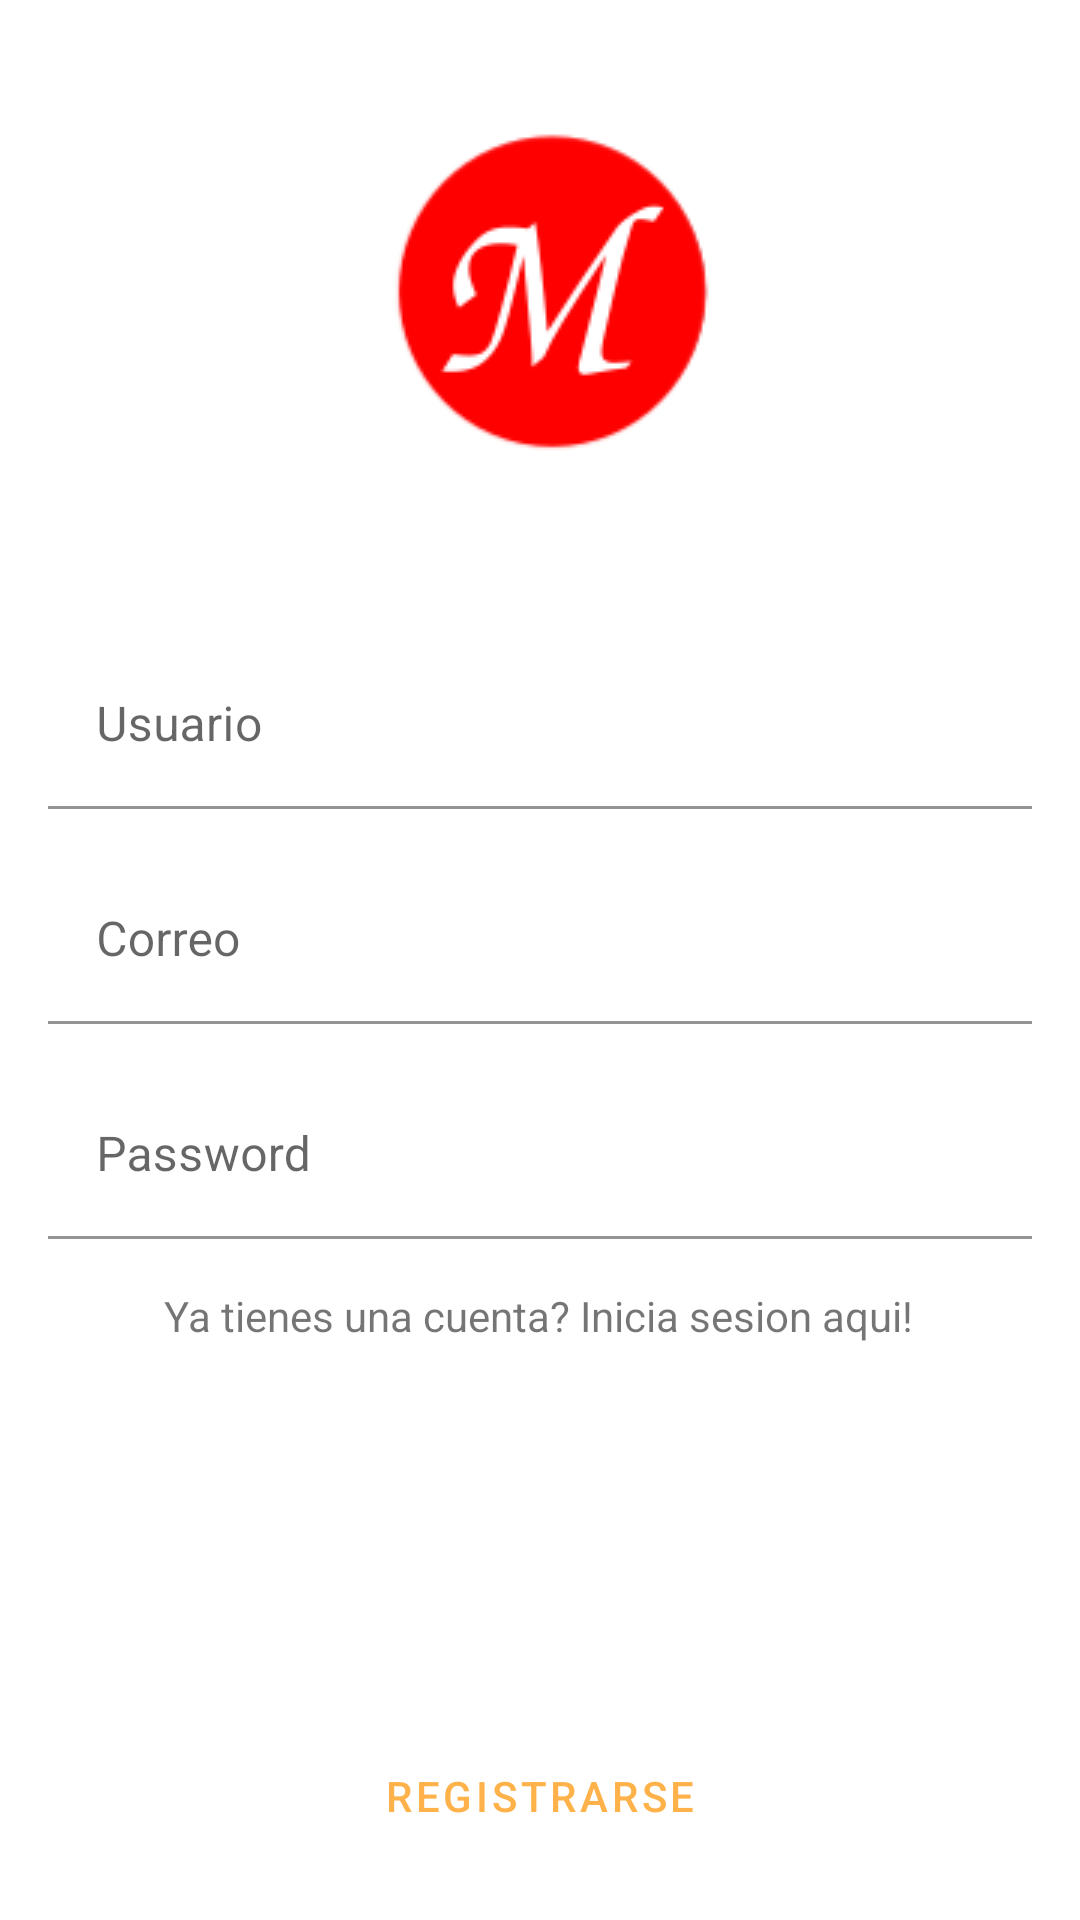

The Android layout XML behind this screen, and the referenced resources:
<!-- AndroidManifest.xml: application theme Theme.MitYoAl -->
<!-- res/layout/activity_sign_in.xml -->
<?xml version="1.0" encoding="utf-8"?>
<androidx.constraintlayout.widget.ConstraintLayout xmlns:android="http://schemas.android.com/apk/res/android"
    xmlns:app="http://schemas.android.com/apk/res-auto"
    xmlns:tools="http://schemas.android.com/tools"
    android:layout_width="match_parent"
    android:layout_height="match_parent"
    android:theme="@style/Theme.NoActionBar"
    tools:context=".SignInActivity">

    <ImageView
        android:id="@+id/imgSIlogo"
        android:layout_width="150dp"
        android:layout_height="150dp"
        android:layout_marginTop="32dp"
        android:scaleType="center"
        android:src="@drawable/logo_completo"
        app:layout_constraintEnd_toEndOf="parent"
        app:layout_constraintStart_toStartOf="parent"
        app:layout_constraintTop_toTopOf="parent" />

    <com.google.android.material.textfield.TextInputLayout
        android:id="@+id/tilUserReg"
        android:layout_width="match_parent"
        android:layout_height="wrap_content"
        android:layout_marginStart="@dimen/margin"
        android:layout_marginTop="32dp"
        android:layout_marginEnd="@dimen/margin"
        app:layout_constraintEnd_toEndOf="parent"
        app:layout_constraintStart_toStartOf="parent"
        app:layout_constraintTop_toBottomOf="@id/imgSIlogo">

        <com.google.android.material.textfield.TextInputEditText
            android:id="@+id/etUserReg"
            android:layout_width="match_parent"
            android:layout_height="wrap_content"
            android:background="@android:color/white"
            android:hint="@string/username"
            android:inputType="textPersonName" />
    </com.google.android.material.textfield.TextInputLayout>

    <com.google.android.material.textfield.TextInputLayout
        android:id="@+id/tilEmailReg"
        android:layout_width="match_parent"
        android:layout_height="wrap_content"
        android:layout_marginStart="@dimen/margin"
        android:layout_marginTop="@dimen/margin"
        android:layout_marginEnd="@dimen/margin"
        app:layout_constraintEnd_toEndOf="parent"
        app:layout_constraintStart_toStartOf="parent"
        app:layout_constraintTop_toBottomOf="@id/tilUserReg">

        <com.google.android.material.textfield.TextInputEditText
            android:id="@+id/etEmailReg"
            android:layout_width="match_parent"
            android:layout_height="wrap_content"
            android:background="@android:color/white"
            android:hint="@string/hint_email"
            android:inputType="textEmailAddress" />
    </com.google.android.material.textfield.TextInputLayout>

    <com.google.android.material.textfield.TextInputLayout
        android:id="@+id/tilPassReg"
        android:layout_width="match_parent"
        android:layout_height="wrap_content"
        android:layout_marginStart="@dimen/margin"
        android:layout_marginTop="@dimen/margin"
        android:layout_marginEnd="@dimen/margin"
        app:layout_constraintEnd_toEndOf="parent"
        app:layout_constraintStart_toStartOf="parent"
        app:layout_constraintTop_toBottomOf="@id/tilEmailReg">

        <com.google.android.material.textfield.TextInputEditText
            android:id="@+id/etPassReg"
            android:layout_width="match_parent"
            android:layout_height="wrap_content"
            android:background="@android:color/white"
            android:hint="@string/hint_password"
            android:inputType="textPassword" />
    </com.google.android.material.textfield.TextInputLayout>


    <Button
        android:id="@+id/btnRegistrar"
        style="@style/ButtonGuardarPerfil"
        android:layout_width="match_parent"
        android:layout_height="wrap_content"
        android:layout_marginStart="@dimen/margin"
        android:layout_marginEnd="@dimen/margin"
        android:layout_marginBottom="@dimen/margin"
        android:padding="@dimen/margin"
        android:text="@string/registrar"
        app:layout_constraintBottom_toBottomOf="parent"
        app:layout_constraintEnd_toEndOf="parent"
        app:layout_constraintStart_toStartOf="parent" />


    <TextView
        android:id="@+id/inicioSesion"
        android:layout_width="wrap_content"
        android:layout_height="wrap_content"
        android:layout_marginTop="16dp"
        android:onClick="inicio"
        android:text="@string/inicio_sesion"
        app:layout_constraintEnd_toEndOf="parent"
        app:layout_constraintHorizontal_bias="0.496"
        app:layout_constraintStart_toStartOf="parent"
        app:layout_constraintTop_toBottomOf="@+id/tilPassReg" />

</androidx.constraintlayout.widget.ConstraintLayout>
<!-- resources referenced by this layout -->
<resources>
  <dimen name="margin">16dp</dimen>
  <!-- drawable logo_completo: png bitmap (drawable, 5372 bytes) -->
  <string name="hint_email">Correo</string>
  <string name="hint_password">Password</string>
  <string name="inicio_sesion">Ya tienes una cuenta? Inicia sesion aqui!</string>
  <string name="registrar">Registrarse</string>
  <string name="username">Usuario</string>
  <style name="ButtonGuardarPerfil" parent="Widget.MaterialComponents.Button.OutlinedButton">
          <item name="backgroundTint">@color/colorTerciario</item>
          <item name="strokeColor">@color/colorSecundario</item>
          <item name="android:textColor">@color/colorMostaza</item>
          <item name="cornerRadius">30dp</item>
      </style>
  <style name="Theme.NoActionBar" parent="Theme.MaterialComponents.DayNight.NoActionBar">
  
          <item name="colorPrimary">@color/colorPrimario</item>
          <item name="colorPrimaryVariant">@color/colorPrimario</item>
          <item name="colorOnPrimary">@color/white</item>
          
      </style>
  <style name="Theme.MitYoAl" parent="Theme.MaterialComponents.DayNight.DarkActionBar">
          
          <item name="colorPrimary">@color/colorPrimario</item>
          <item name="colorPrimaryVariant">@color/colorPrimario</item>
          <item name="colorOnPrimary">@color/colorTerciario</item>
          
          <item name="colorSecondary">@color/colorSecundario</item>
          <item name="colorSecondaryVariant">@color/colorSecundario</item>
          <item name="colorOnSecondary">@color/colorMostaza</item>
  
          
      </style>
  <color name="colorTerciario">#465D74</color>
  <color name="colorSecundario">#233151</color>
  <color name="colorMostaza">#FFB14A</color>
  <color name="colorPrimario">#F23245</color>
  <color name="white">#FFFFFFFF</color>
</resources>
